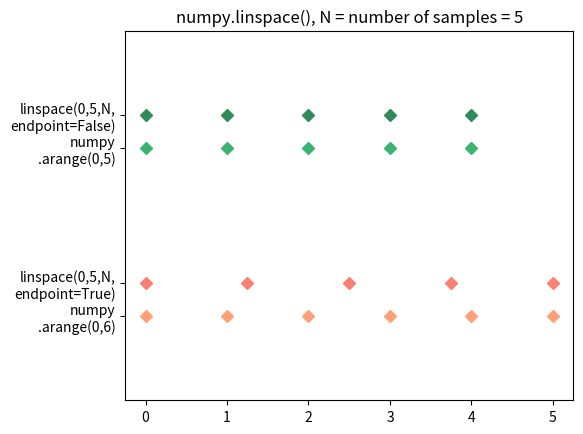

The matplotlib source for this figure:
import numpy as np
import matplotlib.pyplot as plt

N = 5

x1 = np.linspace(0, 5, N, endpoint=True)
x2 = np.linspace(0, 5, N, endpoint=False)
x3 = np.arange(0,5)
x4 = np.arange(0,6)

y1 = np.zeros(N)
y2 = np.ones(N)
y3 = np.ones(N) - 0.2
y4 = np.zeros(N + 1) - 0.2
print(y3)
print(y4)

plt.title("numpy.linspace(), N = number of samples = 5")
plt.plot(x1, y1, 'D', color='salmon')
plt.plot(x2, y2, 'D', color='seagreen')
plt.plot(x3, y3, 'D', color='mediumseagreen')
plt.plot(x4, y4, 'D', color='lightsalmon')
plt.ylim([-0.7, 1.5])
plt.yticks([-0.2, 0, 0.8, 1], 
    ['numpy\n.arange(0,6)', 
     'linspace(0,5,N,\nendpoint=True)', 
     'numpy\n.arange(0,5)', 
     'linspace(0,5,N,\nendpoint=False)'])
plt.subplots_adjust(left=0.2)
plt.show()
